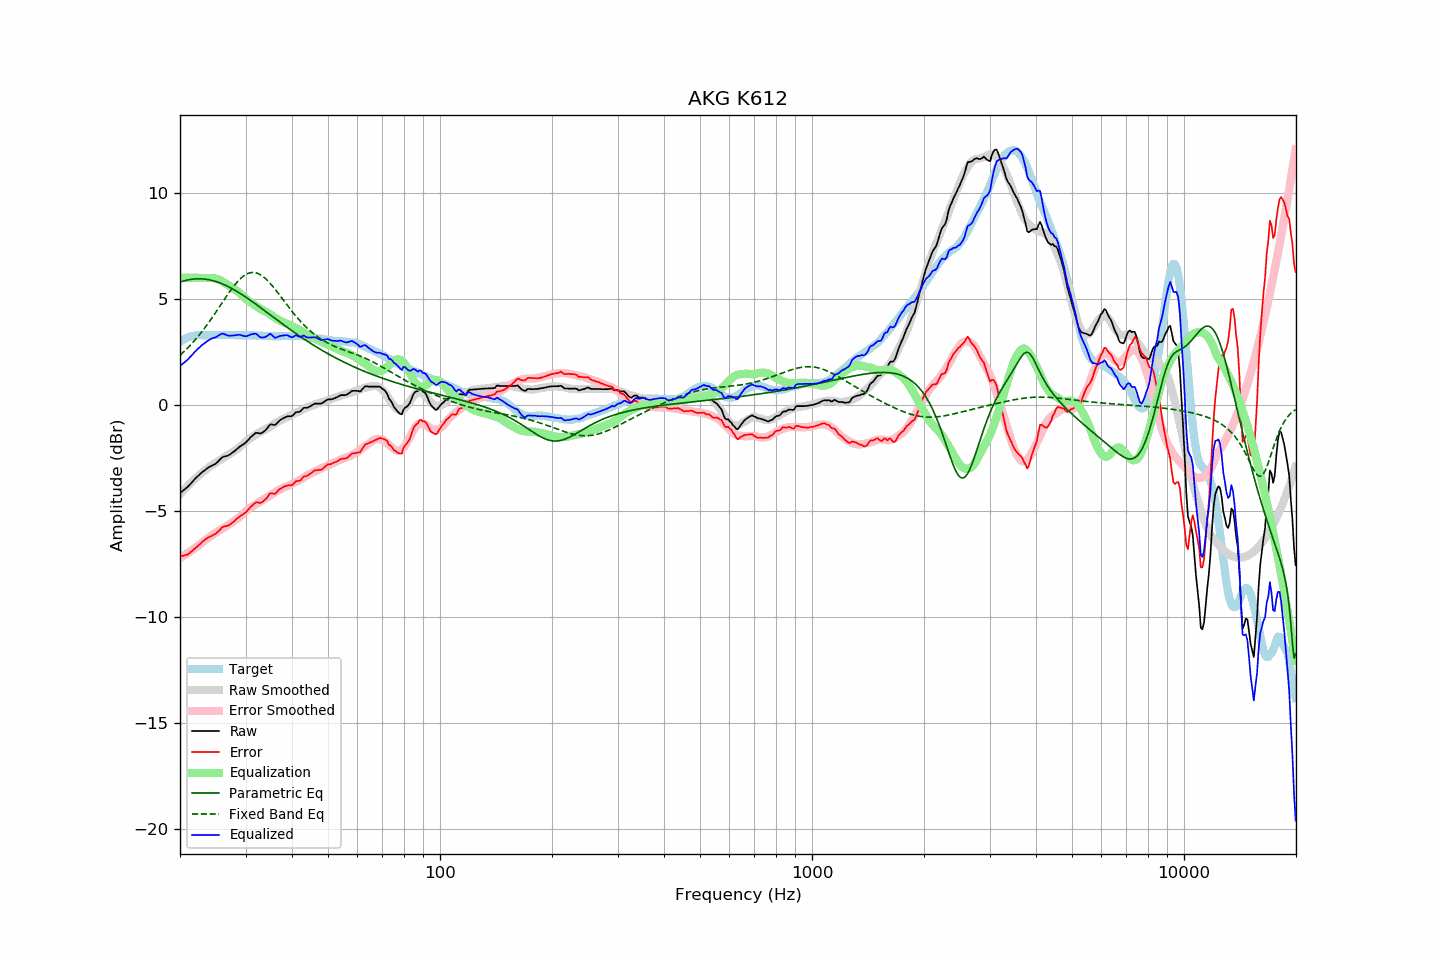

Data behind this chart, as committed beside it:
frequency, raw, error, smoothed, error_smoothed, equalization, parametric_eq, fixed_band_eq, equalized_raw, equalized_smoothed, target
20.00, -4.15, -7.13, -4.20, -7.21, 6.00, 5.80, 2.35, 1.85, 1.80, 2.98
20.20, -4.09, -7.12, -4.12, -7.17, 6.00, 5.82, 2.42, 1.91, 1.88, 3.03
20.40, -4.03, -7.11, -4.04, -7.12, 6.00, 5.85, 2.49, 1.97, 1.96, 3.08
20.61, -3.97, -7.08, -3.96, -7.07, 6.00, 5.87, 2.56, 2.03, 2.04, 3.11
20.81, -3.91, -7.07, -3.88, -7.02, 6.00, 5.89, 2.63, 2.09, 2.12, 3.16
21.02, -3.84, -7.04, -3.80, -6.97, 6.00, 5.90, 2.71, 2.16, 2.20, 3.20
21.23, -3.76, -6.98, -3.72, -6.92, 6.00, 5.92, 2.79, 2.24, 2.28, 3.22
21.44, -3.68, -6.92, -3.65, -6.87, 6.00, 5.93, 2.87, 2.32, 2.35, 3.24
21.66, -3.59, -6.85, -3.58, -6.82, 6.00, 5.94, 2.95, 2.41, 2.42, 3.26
21.87, -3.51, -6.78, -3.51, -6.77, 6.00, 5.95, 3.04, 2.49, 2.49, 3.27
22.09, -3.43, -6.72, -3.44, -6.71, 6.00, 5.95, 3.12, 2.57, 2.56, 3.29
22.31, -3.36, -6.66, -3.37, -6.66, 6.00, 5.95, 3.21, 2.64, 2.63, 3.30
22.54, -3.29, -6.59, -3.30, -6.59, 6.00, 5.95, 3.31, 2.71, 2.70, 3.30
22.76, -3.22, -6.52, -3.23, -6.53, 6.00, 5.95, 3.40, 2.78, 2.77, 3.30
22.99, -3.15, -6.44, -3.17, -6.47, 6.00, 5.95, 3.50, 2.85, 2.83, 3.29
23.22, -3.10, -6.39, -3.11, -6.41, 6.00, 5.94, 3.60, 2.90, 2.89, 3.29
23.45, -3.04, -6.33, -3.05, -6.36, 6.00, 5.93, 3.70, 2.96, 2.95, 3.29
23.69, -2.98, -6.28, -3.00, -6.30, 6.00, 5.92, 3.80, 3.02, 3.00, 3.30
23.92, -2.93, -6.23, -2.94, -6.24, 6.00, 5.91, 3.91, 3.07, 3.06, 3.30
24.16, -2.89, -6.20, -2.89, -6.19, 6.00, 5.89, 4.01, 3.11, 3.11, 3.31
24.40, -2.85, -6.17, -2.83, -6.13, 6.00, 5.88, 4.12, 3.14, 3.16, 3.31
24.65, -2.81, -6.12, -2.78, -6.08, 5.99, 5.86, 4.23, 3.17, 3.20, 3.30
24.89, -2.78, -6.08, -2.73, -6.03, 5.97, 5.83, 4.34, 3.19, 3.24, 3.30
25.14, -2.71, -6.01, -2.68, -5.99, 5.95, 5.81, 4.46, 3.24, 3.27, 3.30
25.39, -2.64, -5.95, -2.64, -5.94, 5.92, 5.78, 4.57, 3.28, 3.29, 3.31
25.65, -2.56, -5.87, -2.59, -5.90, 5.89, 5.75, 4.69, 3.33, 3.30, 3.31
25.91, -2.48, -5.78, -2.54, -5.85, 5.85, 5.72, 4.80, 3.37, 3.31, 3.30
26.16, -2.44, -5.74, -2.50, -5.80, 5.80, 5.69, 4.91, 3.36, 3.31, 3.30
26.43, -2.42, -5.72, -2.45, -5.75, 5.75, 5.66, 5.03, 3.33, 3.30, 3.30
26.69, -2.40, -5.70, -2.40, -5.70, 5.70, 5.62, 5.14, 3.30, 3.30, 3.30
26.96, -2.38, -5.69, -2.35, -5.65, 5.65, 5.59, 5.25, 3.27, 3.30, 3.31
27.23, -2.33, -5.64, -2.30, -5.60, 5.60, 5.55, 5.36, 3.27, 3.30, 3.31
27.50, -2.28, -5.59, -2.25, -5.55, 5.55, 5.51, 5.46, 3.27, 3.30, 3.31
27.77, -2.22, -5.52, -2.20, -5.50, 5.50, 5.46, 5.56, 3.28, 3.30, 3.30
28.05, -2.17, -5.47, -2.16, -5.45, 5.45, 5.42, 5.66, 3.28, 3.30, 3.30
28.33, -2.10, -5.39, -2.11, -5.40, 5.40, 5.38, 5.75, 3.30, 3.30, 3.29
28.62, -2.04, -5.33, -2.05, -5.35, 5.35, 5.33, 5.84, 3.31, 3.29, 3.28
28.90, -1.97, -5.26, -1.99, -5.29, 5.29, 5.28, 5.92, 3.32, 3.29, 3.29
29.19, -1.92, -5.20, -1.93, -5.22, 5.22, 5.24, 5.99, 3.30, 3.29, 3.28
29.48, -1.87, -5.17, -1.85, -5.14, 5.14, 5.19, 6.05, 3.27, 3.29, 3.30
29.78, -1.82, -5.11, -1.78, -5.07, 5.07, 5.14, 6.11, 3.25, 3.29, 3.29
30.08, -1.76, -5.06, -1.72, -5.01, 5.01, 5.09, 6.16, 3.24, 3.29, 3.30
30.38, -1.68, -4.97, -1.66, -4.95, 4.95, 5.04, 6.20, 3.26, 3.29, 3.29
30.68, -1.60, -4.89, -1.60, -4.89, 4.89, 4.98, 6.22, 3.29, 3.29, 3.29
30.99, -1.51, -4.80, -1.55, -4.84, 4.84, 4.93, 6.24, 3.33, 3.29, 3.29
31.30, -1.45, -4.74, -1.51, -4.79, 4.79, 4.88, 6.25, 3.34, 3.29, 3.29
31.61, -1.38, -4.67, -1.46, -4.74, 4.74, 4.82, 6.25, 3.36, 3.28, 3.28
31.93, -1.32, -4.61, -1.41, -4.69, 4.69, 4.77, 6.24, 3.37, 3.28, 3.28
32.24, -1.31, -4.58, -1.36, -4.63, 4.63, 4.71, 6.22, 3.32, 3.28, 3.27
32.57, -1.33, -4.61, -1.31, -4.58, 4.58, 4.66, 6.19, 3.25, 3.27, 3.28
32.89, -1.34, -4.62, -1.26, -4.53, 4.53, 4.60, 6.15, 3.19, 3.27, 3.28
33.22, -1.31, -4.58, -1.22, -4.49, 4.49, 4.54, 6.10, 3.18, 3.27, 3.27
33.55, -1.26, -4.53, -1.19, -4.45, 4.45, 4.49, 6.04, 3.19, 3.26, 3.27
33.89, -1.20, -4.46, -1.15, -4.41, 4.41, 4.43, 5.98, 3.21, 3.26, 3.25
34.23, -1.12, -4.38, -1.11, -4.37, 4.37, 4.38, 5.91, 3.25, 3.26, 3.26
34.57, -1.02, -4.27, -1.07, -4.33, 4.33, 4.32, 5.83, 3.30, 3.25, 3.25
34.92, -0.92, -4.17, -1.03, -4.28, 4.28, 4.26, 5.75, 3.36, 3.25, 3.25
35.27, -0.91, -4.16, -0.98, -4.23, 4.23, 4.21, 5.66, 3.32, 3.25, 3.25
35.62, -0.93, -4.18, -0.93, -4.17, 4.17, 4.15, 5.57, 3.24, 3.25, 3.24
35.97, -0.95, -4.19, -0.87, -4.12, 4.12, 4.09, 5.48, 3.17, 3.25, 3.24
... 635 more rows
